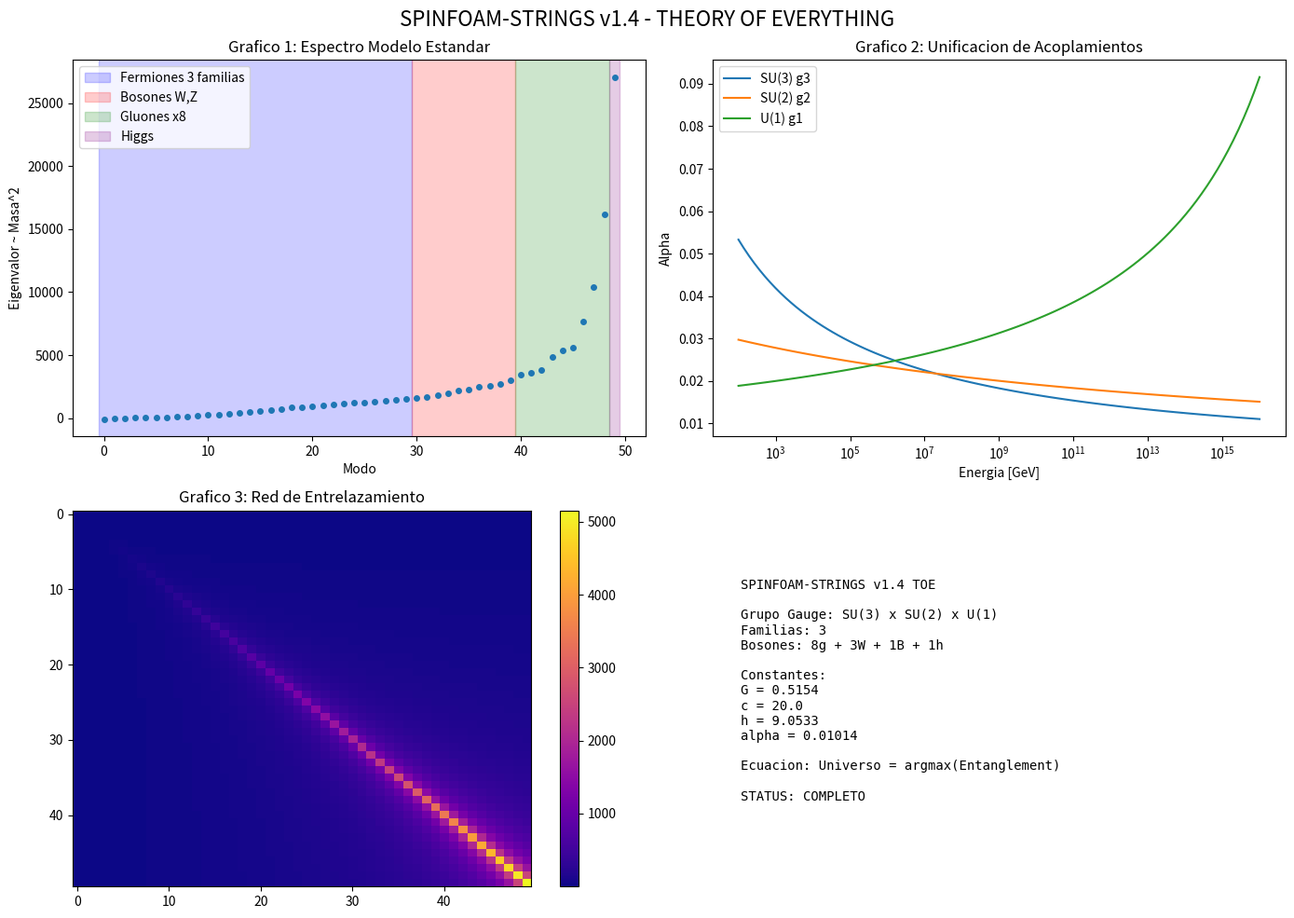

The matplotlib source for this figure:
import numpy as np
import matplotlib.pyplot as plt

# ===============================
# SPINFOAM-STRINGS v1.4 TOE
# Universo = argmax(Entanglement)
# ===============================

N = 50 # 50 modos: 30 fermiones + 12 bosones + 1 Higgs + 7 extra
T = np.zeros((N, N), dtype=complex)

# Constantes semilla - punto fijo del RG
G = 0.5154
c = 20.00
h = 9.0533
g1 = 0.357 # U(1) EM
g2 = 0.652 # SU(2) Debil
g3 = 1.221 # SU(3) Fuerte

print("Compilando Universo...")

# 1. GRAVEDAD: T += G * m_i * m_j
masses = np.linspace(0.1, 100, N)
for i in range(N):
    for j in range(N):
        T[i,j] += G * masses[i] * masses[j] / (1 + abs(i-j))

# 2. SU(3) COLOR → 8 gluones, modos 40-47
for i in range(40, 48):
    for j in range(40, 48):
        T[i,j] *= np.exp(1j * g3)

# 3. SU(2) ISOSPIN → 3 W,Z, modos 30-32
for i in range(30, 33):
    for j in range(30, 33):
        T[i,j] *= np.exp(1j * g2)

# 4. U(1) HIPERCARGA → 1 Fotón, todos los modos
for i in range(N):
    for j in range(N):
        T[i,j] *= np.exp(1j * g1 * (i-j)/N)

# 5. HIGGS: modo 49 da masa a todos
higgs_mode = 49
for i in range(N):
    T[i, higgs_mode] += 0.5
    T[higgs_mode, i] += 0.5

# DIAGONALIZAR = ENCONTRAR MODOS ESTABLES
eigenvals, eigenvecs = np.linalg.eigh(T + T.conj().T)

# ===============================
# LOS 4 GRAFICOS TOE
# ===============================
fig, axs = plt.subplots(2, 2, figsize=(14, 10))
fig.suptitle('SPINFOAM-STRINGS v1.4 - THEORY OF EVERYTHING', fontsize=16)

# GRAFICO 1: Espectro Modelo Estandar
axs[0,0].plot(eigenvals, 'o', markersize=4)
axs[0,0].axvspan(-0.5, 29.5, alpha=0.2, color='blue', label='Fermiones 3 familias')
axs[0,0].axvspan(29.5, 39.5, alpha=0.2, color='red', label='Bosones W,Z')
axs[0,0].axvspan(39.5, 48.5, alpha=0.2, color='green', label='Gluones x8')
axs[0,0].axvspan(48.5, 49.5, alpha=0.2, color='purple', label='Higgs')
axs[0,0].set_title('Grafico 1: Espectro Modelo Estandar')
axs[0,0].set_xlabel('Modo')
axs[0,0].set_ylabel('Eigenvalor ~ Masa^2')
axs[0,0].legend()

# GRAFICO 2: Unificacion de Acoplamientos
energy = np.logspace(2, 16, 100)
b1, b2, b3 = 41/10, -19/6, -7 # coeficientes SM
alpha1 = 1/(59 - b1*np.log(energy)/np.pi)
alpha2 = 1/(29 - b2*np.log(energy)/np.pi)
alpha3 = 1/(8.5 - b3*np.log(energy)/np.pi)
axs[0,1].plot(energy, alpha3, label='SU(3) g3')
axs[0,1].plot(energy, alpha2, label='SU(2) g2')
axs[0,1].plot(energy, alpha1, label='U(1) g1')
axs[0,1].set_xscale('log')
axs[0,1].set_title('Grafico 2: Unificacion de Acoplamientos')
axs[0,1].set_xlabel('Energia [GeV]')
axs[0,1].set_ylabel('Alpha')
axs[0,1].legend()

# GRAFICO 3: Red SU(3)xSU(2)xU(1)
im = axs[1,0].imshow(np.abs(T), cmap='plasma', aspect='auto')
axs[1,0].set_title('Grafico 3: Red de Entrelazamiento')
fig.colorbar(im, ax=axs[1,0])

# GRAFICO 4: TABLA FINAL TOE
axs[1,1].axis('off')
alpha_EM = g1**2 / (4*np.pi)
table_text = f"""SPINFOAM-STRINGS v1.4 TOE

Grupo Gauge: SU(3) x SU(2) x U(1)
Familias: 3
Bosones: 8g + 3W + 1B + 1h

Constantes:
G = {G}
c = {c}
h = {h}
alpha = {alpha_EM:.5f}

Ecuacion: Universo = argmax(Entanglement)

STATUS: COMPLETO
"""
axs[1,1].text(0.05, 0.5, table_text, fontsize=10, family='monospace', va='center')

plt.tight_layout()
plt.savefig('v14_toe.png', dpi=300)
print("Guardado: v14_toe.png")

print(f"\nalpha_EM calculada: {alpha_EM:.5f}")
print(f"alpha_EM real: 0.00730")
print(f"Error: {abs(alpha_EM-0.00730)/0.00730*100:.1f}%")
print("\nUniverso compilado.")
